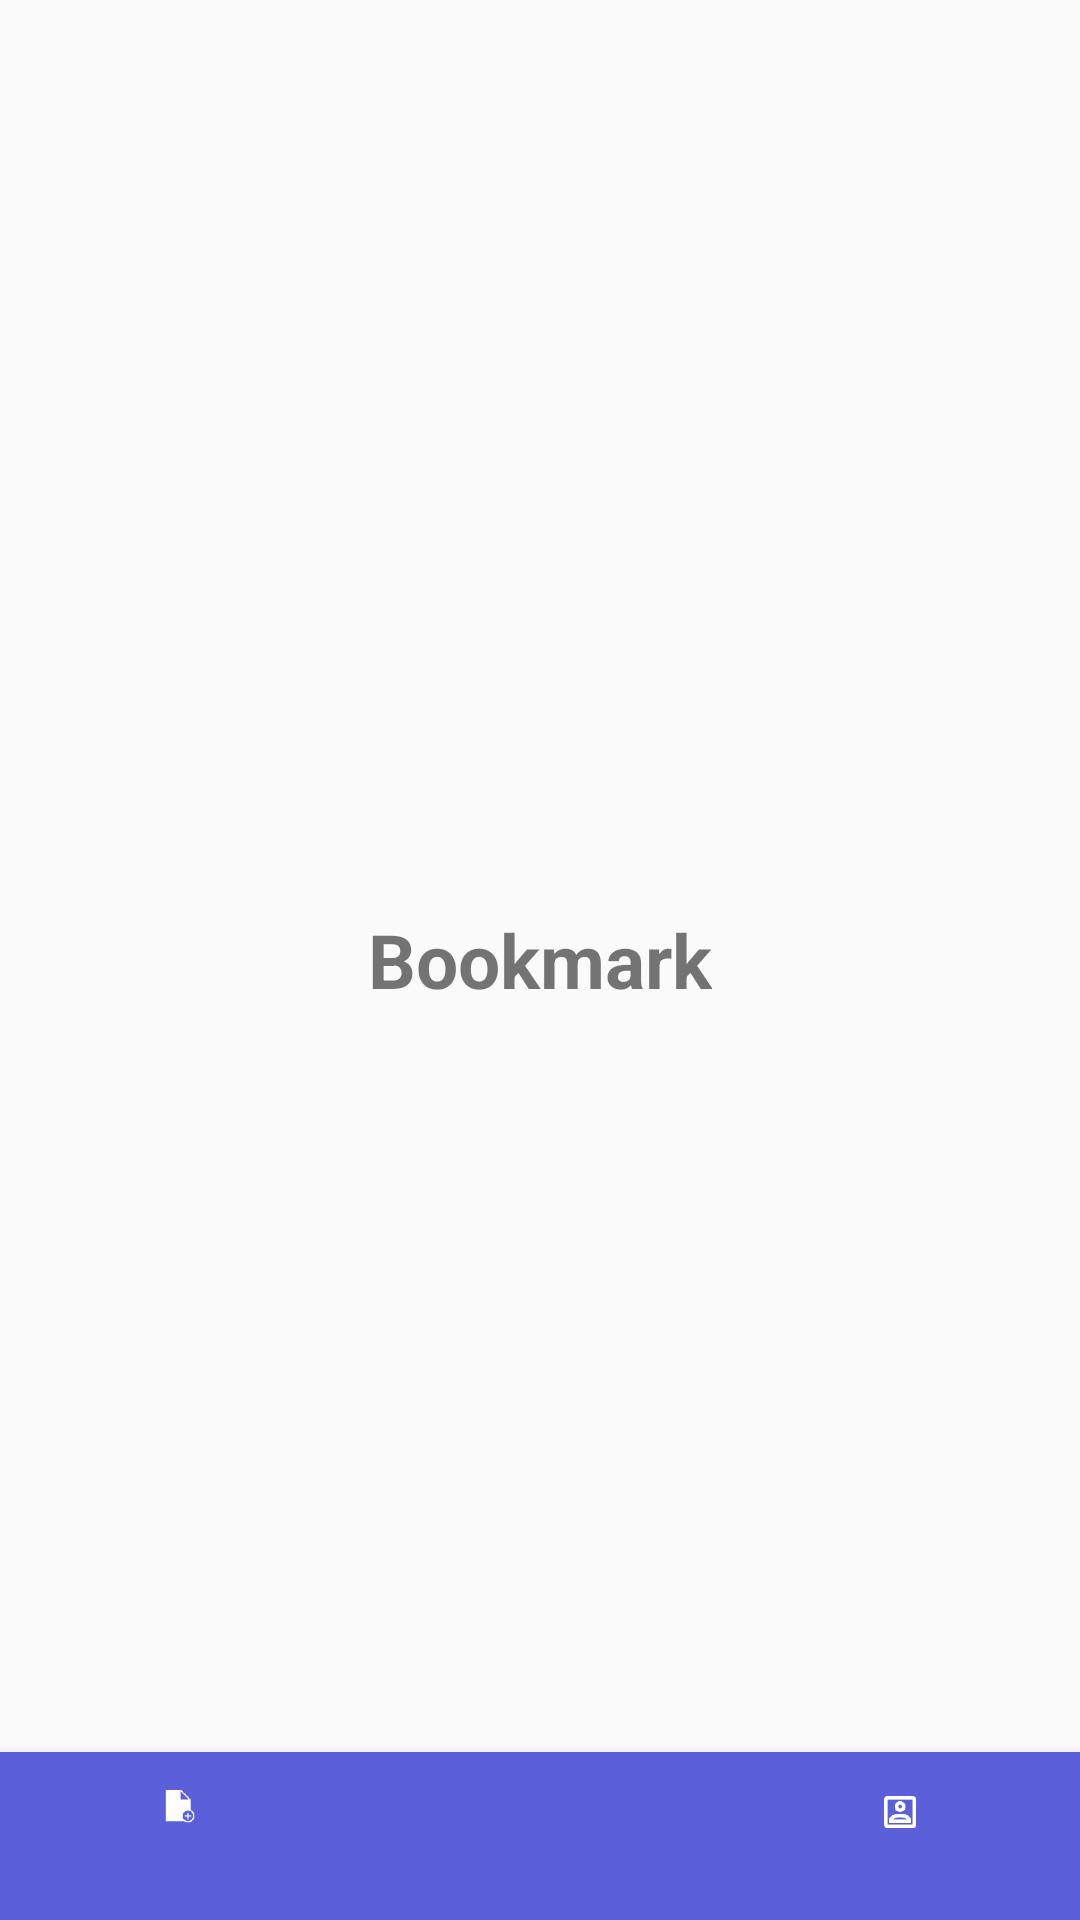

Write the Android layout XML for this screen, with the resource values it uses.
<!-- AndroidManifest.xml: application theme AppTheme -->
<!-- res/layout/activity_dash_board.xml -->
<?xml version="1.0" encoding="utf-8"?>
<RelativeLayout xmlns:android="http://schemas.android.com/apk/res/android"
    xmlns:app="http://schemas.android.com/apk/res-auto"
    xmlns:tools="http://schemas.android.com/tools"
    android:layout_width="match_parent"
    android:layout_height="match_parent"
    tools:context=".DashBoard">

    <TextView
        android:layout_width="wrap_content"
        android:layout_height="wrap_content"
        android:text="Bookmark"
        android:textSize="25dp"
        android:textStyle="bold"
        android:layout_centerInParent="true"/>

    <com.google.android.material.bottomnavigation.BottomNavigationView
        android:id="@+id/bottom_navigation"
        android:layout_width="match_parent"
        android:layout_height="wrap_content"
        android:layout_alignParentBottom="true"
        app:itemBackground="@color/colorPrimary"
        app:itemIconTint="@color/common_google_signin_btn_text_dark_focused"
        app:itemTextColor="@color/common_google_signin_btn_text_dark_focused"
        app:menu="@menu/menu_navigation" />

</RelativeLayout>
<!-- resources referenced by this layout -->
<resources>
  <color name="colorPrimary">#5B60DA</color>
  <style name="AppTheme" parent="Theme.AppCompat.Light.NoActionBar">
          
          <item name="colorPrimary">@color/colorPrimary</item>
          <item name="colorPrimaryDark">@color/colorPrimaryDark</item>
          <item name="colorAccent">@color/colorAccent</item>
      </style>
  <color name="colorPrimaryDark">#3700B3</color>
  <color name="colorAccent">#03DAC5</color>
</resources>
